Image classification data set "cadmnist" (Shrek4/cad-dataset on GitHub). Class labels (5): bearings, bolts, nuts, seals, washers.

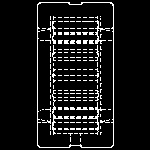
Label: bearings

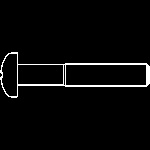
Label: bolts

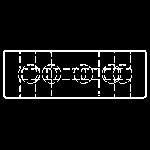
Label: bearings

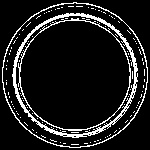
Label: seals

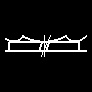
Label: washers

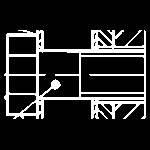
Label: bolts
